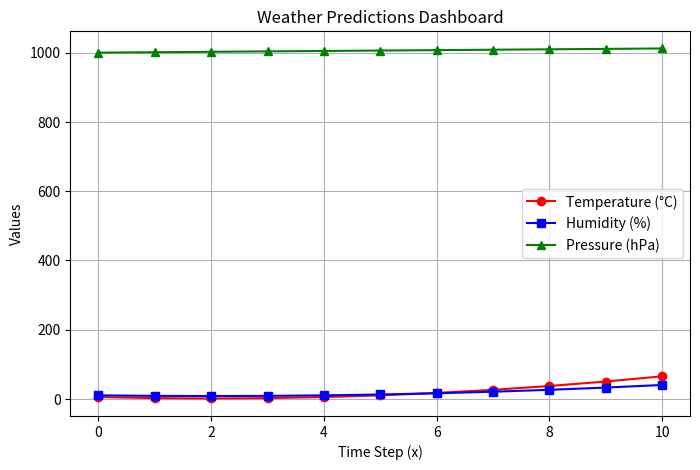

Write Python code to recreate this figure.
import matplotlib.pyplot as plt

# Prediction models (simple quadratic & linear equations for demo)
def predict_temperature(x):
    return 1 * x**2 - 4 * x + 5   # Example: quadratic relation

def predict_humidity(x):
    return 0.5 * x**2 - 2 * x + 10   # Example: quadratic relation

def predict_pressure(x):
    return 1.2 * x + 1000   # Example: linear relation (base 1000 hPa)

# Generate predictions for 0 to 10 time steps
x_values = list(range(11))  # 0,1,2,...,10
temps = [predict_temperature(x) for x in x_values]
hums = [predict_humidity(x) for x in x_values]
press = [predict_pressure(x) for x in x_values]

# --- Plotting ---
plt.figure(figsize=(8,5))
plt.plot(x_values, temps, label='Temperature (°C)', color='red', marker='o')
plt.plot(x_values, hums, label='Humidity (%)', color='blue', marker='s')
plt.plot(x_values, press, label='Pressure (hPa)', color='green', marker='^')

plt.title("Weather Predictions Dashboard")
plt.xlabel("Time Step (x)")
plt.ylabel("Values")
plt.legend()
plt.grid(True)

# Show the graph
plt.show()

# --- Optional: Save the graph as image ---
plt.savefig("weather_dashboard.png")
